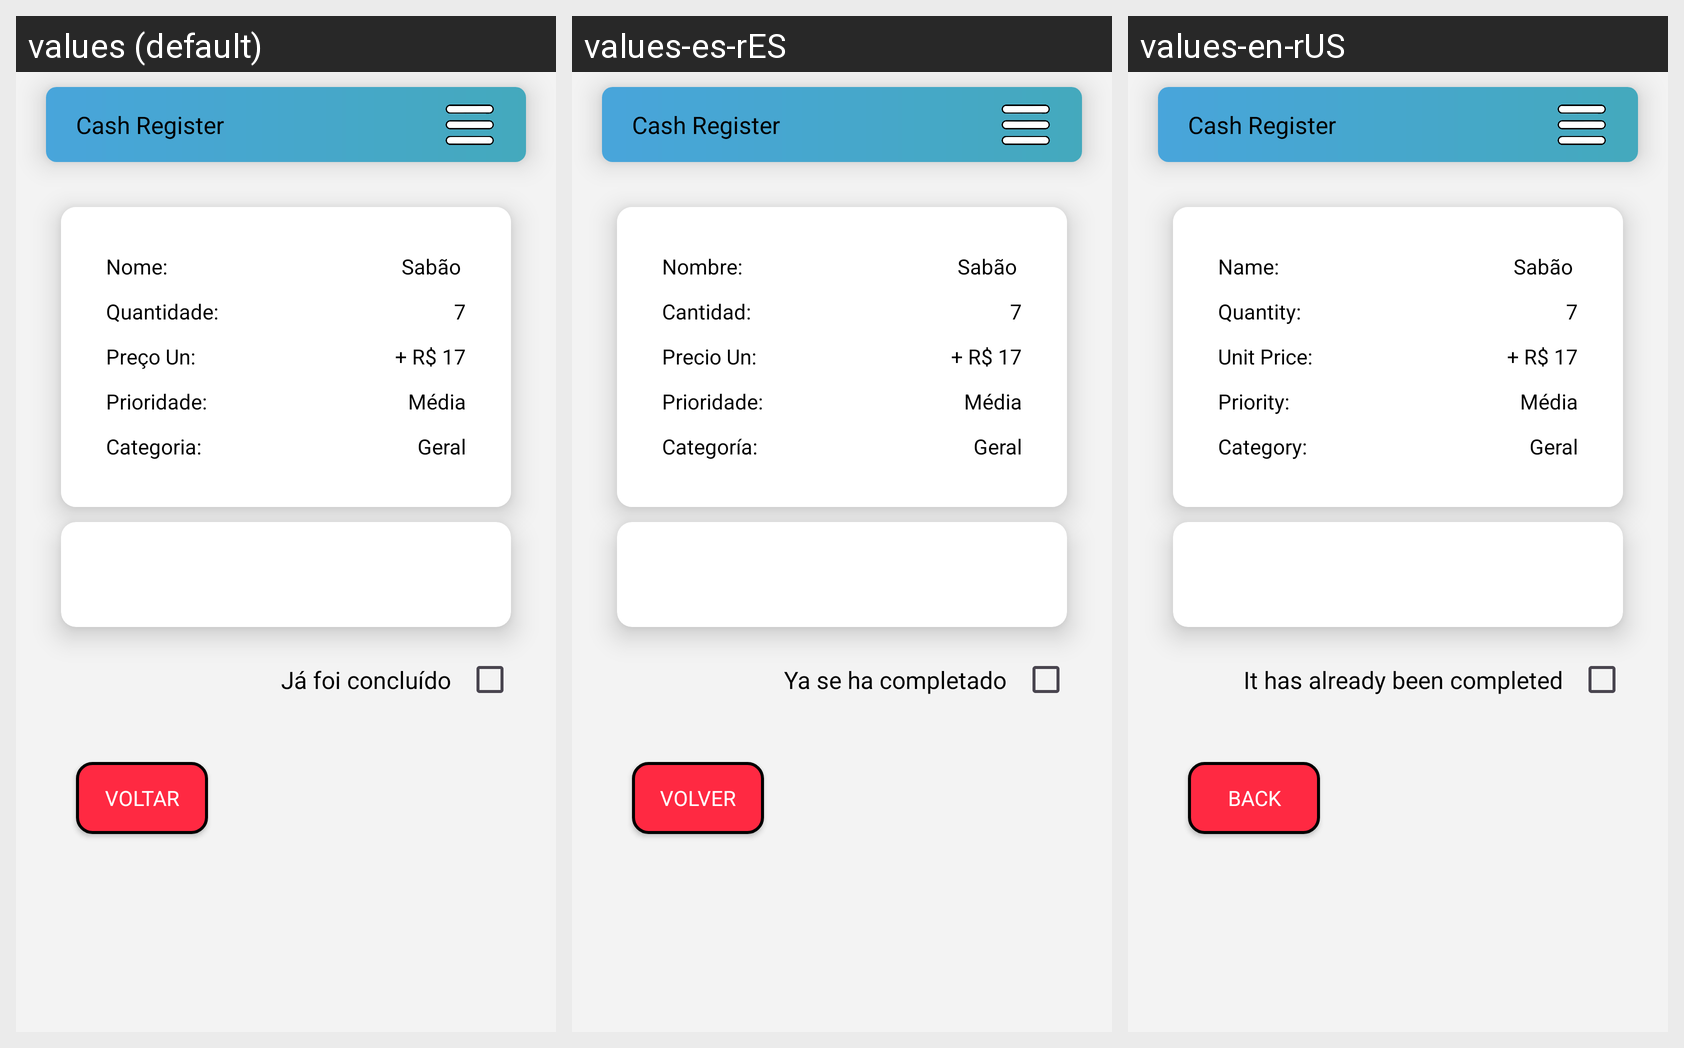

Here is an Android app screen in its default locale and in the app's own translations. Write out the translated-string differences for the strings that appear on this screen.
Android screen res/layout/detalhes.xml rendered under 3 locales, left to right: values (default), values-es-rES, values-en-rUS. Device: Nexus 5 (rendered at 1080×1920; each locale shown at half size, 540×960, under a caption strip naming it); theme Theme.MinhaCompra.
Strings drawn on this screen, with the default value and each locale's value (text and hints the layout hard-codes, and strings that could not be matched under every locale, appear in the picture but are not listed):

label_nome
  values: Nome:
  values-es-rES: Nombre:
  values-en-rUS: Name:

label_quantidade
  values: Quantidade:
  values-es-rES: Cantidad:
  values-en-rUS: Quantity:

label_preco
  values: Preço Un:
  values-es-rES: Precio Un:
  values-en-rUS: Unit Price:

label_prioridade
  values: Prioridade:
  values-es-rES: Prioridade:
  values-en-rUS: Priority:

label_categoria
  values: Categoria:
  values-es-rES: Categoría:
  values-en-rUS: Category:

check_verificado
  values: Já foi concluído
  values-es-rES: Ya se ha completado
  values-en-rUS: It has already been completed

btn_voltar
  values: Voltar
  values-es-rES: Volver
  values-en-rUS: Back

app_name
  values: Cash Register
  values-es-rES: Cash Register
  values-en-rUS: Cash Register
